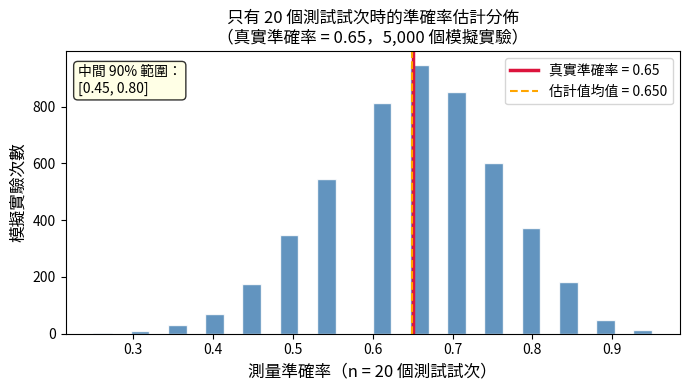
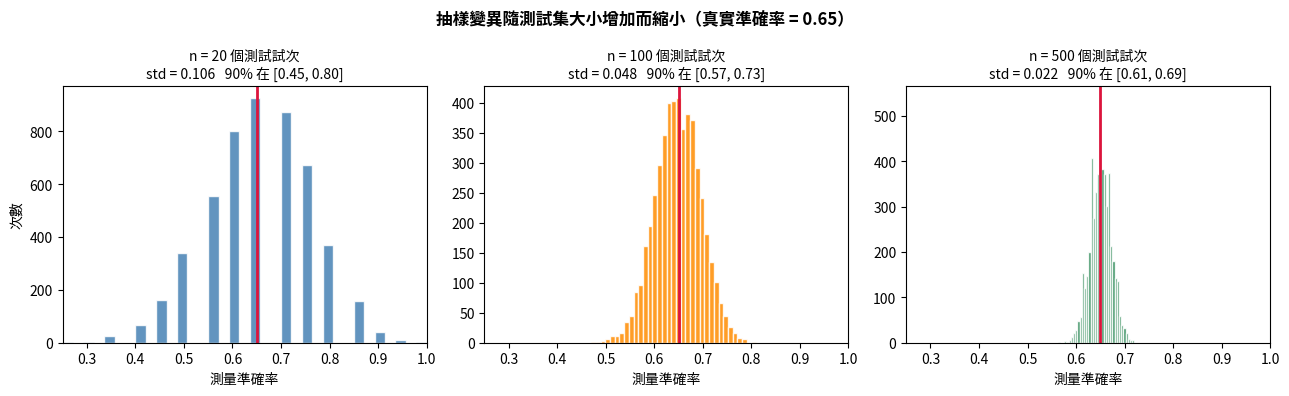
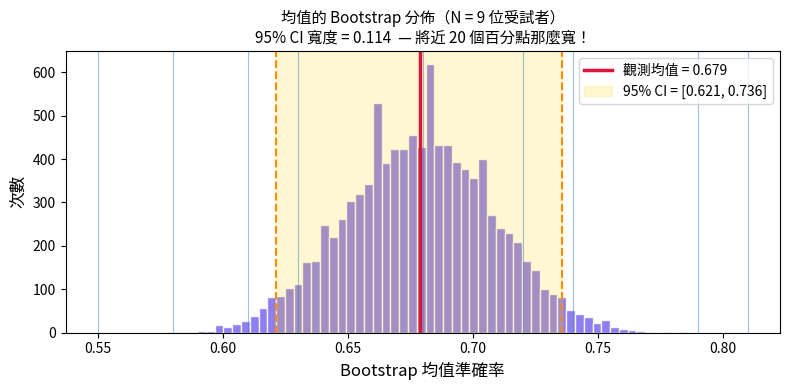
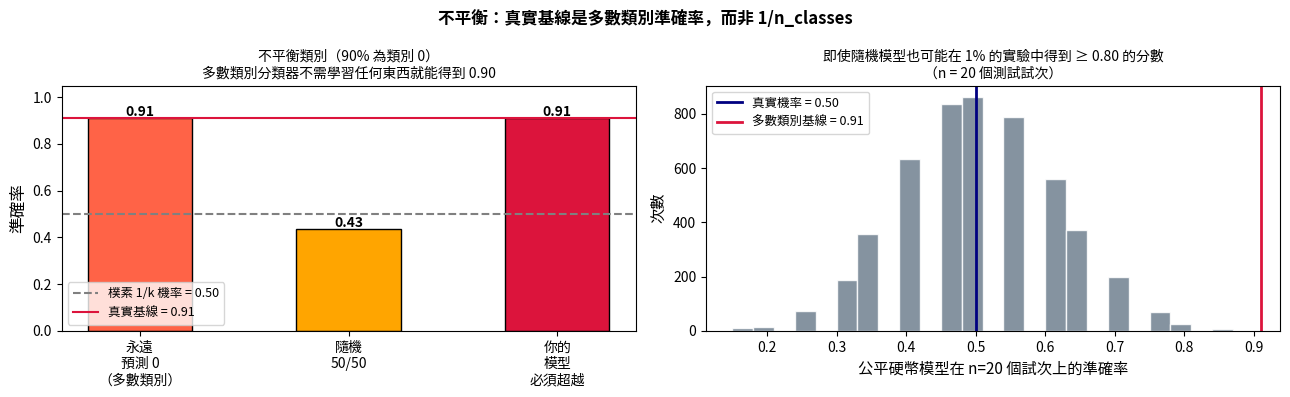
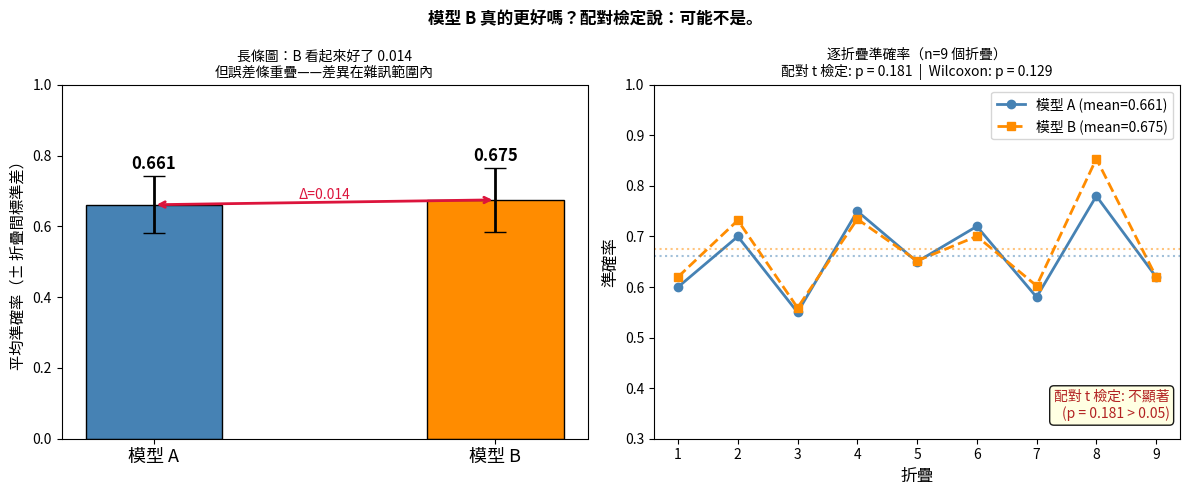

Reproduce these figures in Python, in order.
# --- Colab 啟動引導：僅在 Colab 環境下安裝相依套件與 neuro101 套件 ---
import sys, os
if "google.colab" in sys.modules:
    !pip install -q "mne==1.8.0" "moabb==1.2.0" "braindecode==0.8.1" "pyriemann==0.7" "scikit-learn==1.5.2"
    if not os.path.exists("neural-signals-101"):
        !git clone -q https://github.com/ChiShengChen/neural-signals-101
    sys.path.insert(0, os.path.abspath("neural-signals-101/src"))
    print("Colab 設定完成——請繼續閱讀下方章節。")

import sys
from pathlib import Path
try:
    import neuro101  # noqa: F401
except ModuleNotFoundError:
    # 向上搜尋專案根目錄（最多 5 層），找到後將 src 加入路徑
    _p = Path.cwd()
    for _ in range(5):
        if (_p / "src" / "neuro101").exists():
            sys.path.insert(0, str(_p / "src")); break
        _p = _p.parent
import numpy as np
import matplotlib.pyplot as plt
rng = np.random.default_rng(0)

# --- 模擬設定 ---
TRUE_ACC = 0.65        # 真實準確率，在實際情況中是未知的
N_REPEATS = 5_000     # 我們想像執行多少次「實驗」

def simulate_accuracy(n_test, n_repeats, true_acc, rng):
    """從 n_repeats 個獨立實驗中回傳測量準確率的陣列。"""
    # 每個實驗：抽取 n_test 個 Bernoulli(true_acc) 結果，計算均值
    outcomes = rng.random(size=(n_repeats, n_test)) < true_acc
    return outcomes.mean(axis=1)

accs_20 = simulate_accuracy(20, N_REPEATS, TRUE_ACC, rng)

fig, ax = plt.subplots(figsize=(7, 4))
ax.hist(accs_20, bins=30, color="steelblue", edgecolor="white", alpha=0.85)
ax.axvline(TRUE_ACC, color="crimson", lw=2.5, label=f"真實準確率 = {TRUE_ACC}")
ax.axvline(accs_20.mean(), color="orange", lw=1.5, linestyle="--",
           label=f"估計值均值 = {accs_20.mean():.3f}")
ax.set_xlabel("測量準確率（n = 20 個測試試次）", fontsize=12)
ax.set_ylabel("模擬實驗次數", fontsize=12)
ax.set_title("只有 20 個測試試次時的準確率估計分佈\n"
             f"（真實準確率 = {TRUE_ACC}，{N_REPEATS:,} 個模擬實驗）")
ax.legend()
pct5, pct95 = np.percentile(accs_20, [5, 95])
ax.text(0.02, 0.95,
        f"中間 90% 範圍：\n[{pct5:.2f}, {pct95:.2f}]",
        transform=ax.transAxes, va="top", fontsize=10,
        bbox=dict(boxstyle="round,pad=0.3", facecolor="lightyellow", alpha=0.8))
plt.tight_layout()
plt.show()

print(f"真實準確率：              {TRUE_ACC:.3f}")
print(f"測量準確率均值：          {accs_20.mean():.3f}")
print(f"測量準確率標準差：        {accs_20.std():.3f}")
print(f"90% 的實驗落在 [{pct5:.2f}, {pct95:.2f}]")
print(f"=> 單次 n=20 估計可能偏差 ±{(pct95-pct5)/2:.2f}（90% 範圍）")

ns = [20, 100, 500]
colors = ["steelblue", "darkorange", "seagreen"]

fig, axes = plt.subplots(1, 3, figsize=(13, 4), sharey=False)

for ax, n, c in zip(axes, ns, colors):
    accs = simulate_accuracy(n, N_REPEATS, TRUE_ACC, rng)
    p5, p95 = np.percentile(accs, [5, 95])
    ax.hist(accs, bins=35, color=c, edgecolor="white", alpha=0.85)
    ax.axvline(TRUE_ACC, color="crimson", lw=2)
    ax.set_title(f"n = {n} 個測試試次\nstd = {accs.std():.3f}   90% 在 [{p5:.2f}, {p95:.2f}]",
                 fontsize=10)
    ax.set_xlabel("測量準確率")
    if ax is axes[0]:
        ax.set_ylabel("次數")
    ax.set_xlim(0.25, 1.0)

fig.suptitle(f"抽樣變異隨測試集大小增加而縮小（真實準確率 = {TRUE_ACC}）",
             fontsize=12, fontweight="bold")
plt.tight_layout()
plt.show()

print("n_test | 估計標準差 | 90% 範圍寬度")
for n in ns:
    accs = simulate_accuracy(n, N_REPEATS, TRUE_ACC, rng)
    p5, p95 = np.percentile(accs, [5, 95])
    print(f"  {n:>4}  |     {accs.std():.4f}      |    {p95-p5:.3f}")

# 模擬 9 位受試者的逐受試者 LOSO 準確率
# （想像一個有 N=9 名參與者的真實實驗）
n_subjects = 9
true_subject_mean = 0.68

# 每位受試者的準確率具有真實變異性（受試者間差異）
subject_accs = np.array([0.61, 0.74, 0.55, 0.79, 0.63, 0.72, 0.58, 0.81, 0.68])
# （手工設定以符合真實情境；固定種子確保結果可重現）

mean_acc = subject_accs.mean()
std_acc = subject_accs.std(ddof=1)   # 樣本標準差（除以 N-1）
se_acc = std_acc / np.sqrt(n_subjects)  # 均值的標準誤（standard error of the mean）

print(f"受試者準確率: {subject_accs}")
print(f"均值  = {mean_acc:.3f}")
print(f"標準差 = {std_acc:.3f}  （受試者間的分散程度）")
print(f"標準誤 = {se_acc:.3f}  （關於均值的不確定性）")

N_BOOT = 10_000
boot_means = np.array([
    rng.choice(subject_accs, size=n_subjects, replace=True).mean()
    for _ in range(N_BOOT)
])

ci_low, ci_high = np.percentile(boot_means, [2.5, 97.5])

fig, ax = plt.subplots(figsize=(8, 4))
ax.hist(boot_means, bins=60, color="mediumslateblue", edgecolor="white", alpha=0.85)
ax.axvline(mean_acc, color="crimson", lw=2.5, label=f"觀測均值 = {mean_acc:.3f}")
ax.axvspan(ci_low, ci_high, alpha=0.18, color="gold",
           label=f"95% CI = [{ci_low:.3f}, {ci_high:.3f}]")
ax.axvline(ci_low, color="darkorange", lw=1.5, linestyle="--")
ax.axvline(ci_high, color="darkorange", lw=1.5, linestyle="--")
# 標記個別受試者
for a in subject_accs:
    ax.axvline(a, color="steelblue", lw=0.8, alpha=0.5)
ax.set_xlabel("Bootstrap 均值準確率", fontsize=12)
ax.set_ylabel("次數", fontsize=12)
ax.set_title(f"均值的 Bootstrap 分佈（N = {n_subjects} 位受試者）\n"
             f"95% CI 寬度 = {ci_high - ci_low:.3f}  — 將近 20 個百分點那麼寬！",
             fontsize=11)
ax.legend(fontsize=10)
plt.tight_layout()
plt.show()

print(f"\n95% Bootstrap CI:  [{ci_low:.3f}, {ci_high:.3f}]")
print(f"CI 寬度:            {ci_high - ci_low:.3f}")
print(f"\n解讀：以 N={n_subjects} 位受試者，真實均值合理地可能在")
print(f"{ci_low:.0%} 到 {ci_high:.0%} 之間的任何地方。")
print("這是一個很大的範圍！請務必在均值 ± 標準差旁邊回報 N。")

# 模擬不平衡二元分類問題
rng2 = np.random.default_rng(42)

N_TRIALS = 200
P_CLASS1 = 0.10   # 癲癇發作率（罕見）
P_CLASS0 = 1 - P_CLASS1

# 真實標籤（90% 零、10% 一）
y_true = (rng2.random(N_TRIALS) < P_CLASS1).astype(int)
print(f"類別計數: 0 → {(y_true==0).sum()}, 1 → {(y_true==1).sum()}")
print(f"類別比例: {np.bincount(y_true) / N_TRIALS}")

# 多數類別虛擬模型：永遠預測 0
y_majority = np.zeros(N_TRIALS, dtype=int)
majority_acc = (y_majority == y_true).mean()

# 隨機模型：以相等機率預測 0 或 1
y_random = rng2.integers(0, 2, size=N_TRIALS)
random_acc = (y_random == y_true).mean()

# 完美模型（oracle）— 上界
perfect_acc = 1.0

print(f"\n永遠預測多數類別的準確率: {majority_acc:.3f}")
print(f"隨機（50/50）準確率:       {random_acc:.3f}")
print(f"完美模型準確率:            {perfect_acc:.3f}")
print(f"\n=> 真實基線是 {majority_acc:.2f}，而非 0.50！")

# 同時顯示：即使在真正的機率水準下（投公平硬幣），小測試集也可能「幸運」地得到高分
N_BOOT_CHANCE = 5_000
n_test_small = 20

# 對 N_TRIALS 個標籤進行公平硬幣預測
chance_accs_small = np.array([
    ((rng2.integers(0, 2, n_test_small) == y_true[:n_test_small]).mean())
    for _ in range(N_BOOT_CHANCE)
])

fig, axes = plt.subplots(1, 2, figsize=(13, 4))

# 左：模型基線長條圖
ax = axes[0]
models_bar = ["永遠\n預測 0\n（多數類別）", "隨機\n50/50", "你的\n模型\n必須超越"]
scores_bar = [majority_acc, random_acc, majority_acc]
bar_colors = ["tomato", "orange", "crimson"]
bars = ax.bar(models_bar, scores_bar, color=bar_colors, width=0.5, edgecolor="black")
ax.axhline(0.5, color="gray", linestyle="--", lw=1.5, label="樸素 1/k 機率 = 0.50")
ax.axhline(majority_acc, color="crimson", linestyle="-", lw=1.5,
           label=f"真實基線 = {majority_acc:.2f}")
ax.set_ylim(0, 1.05)
ax.set_ylabel("準確率", fontsize=12)
ax.set_title("不平衡類別（90% 為類別 0）\n"
             "多數類別分類器不需學習任何東西就能得到 0.90", fontsize=10)
ax.legend(fontsize=9)
for bar, score in zip(bars, scores_bar):
    ax.text(bar.get_x() + bar.get_width()/2, score + 0.01, f"{score:.2f}",
            ha="center", fontsize=10, fontweight="bold")

# 右：小 n 下的「幸運機率」分佈
ax2 = axes[1]
ax2.hist(chance_accs_small, bins=25, color="slategray", edgecolor="white", alpha=0.85)
ax2.axvline(0.5, color="navy", lw=2, label="真實機率 = 0.50")
ax2.axvline(majority_acc, color="crimson", lw=2,
            label=f"多數類別基線 = {majority_acc:.2f}")
lucky = (chance_accs_small >= 0.80).mean()
ax2.set_xlabel(f"公平硬幣模型在 n={n_test_small} 個試次上的準確率", fontsize=11)
ax2.set_ylabel("次數", fontsize=11)
ax2.set_title(f"即使隨機模型也可能在 {lucky:.0%} 的實驗中得到 ≥ 0.80 的分數\n"
              f"（n = {n_test_small} 個測試試次）", fontsize=10)
ax2.legend(fontsize=9)

plt.suptitle("不平衡：真實基線是多數類別準確率，而非 1/n_classes",
             fontsize=12, fontweight="bold")
plt.tight_layout()
plt.show()

print(f"\n只有 n={n_test_small} 個測試試次時，純隨機模型")
print(f"在 {lucky:.1%} 的實驗中準確率 ≥ 0.80。")
print("=> 小測試集 + 不平衡類別 = 非常不可靠的評估。")

from scipy import stats as _st


def acc_above_chance(k_correct, n_trials, p_chance=0.5, conf=0.95):
    """分類準確率的二項檢定與 Wilson 下界。"""
    acc = k_correct / n_trials
    p_value = _st.binomtest(k_correct, n_trials, p_chance, alternative="greater").pvalue
    lo, hi = _st.binom.interval(conf, n_trials, acc)  # 計數的粗略 CI
    return acc, p_value, lo / n_trials, hi / n_trials


for n_trials in (20, 100, 400):
    k = round(0.65 * n_trials)  # 真實得分 65% 的模型
    acc, p, lo, hi = acc_above_chance(k, n_trials, p_chance=0.5)
    verdict = "高於機率水準" if lo > 0.5 else "無法與機率水準區分"
    print(f"n={n_trials:4d}: acc={acc:.2f}  95% CI≈[{lo:.2f},{hi:.2f}]  "
          f"binom p={p:.1e}  -> {verdict}")

rng3 = np.random.default_rng(7)

n_folds = 9
# 逐折疊準確率（配對：兩個模型使用相同折疊）
# 真實均值非常接近；標準差很大（典型的小 N 情況）
fold_accs_A = np.array([0.60, 0.70, 0.55, 0.75, 0.65, 0.72, 0.58, 0.78, 0.62])
fold_accs_B = fold_accs_A + rng3.normal(loc=0.02, scale=0.04, size=n_folds)
fold_accs_B = np.clip(fold_accs_B, 0.0, 1.0)

mean_A, std_A = fold_accs_A.mean(), fold_accs_A.std(ddof=1)
mean_B, std_B = fold_accs_B.mean(), fold_accs_B.std(ddof=1)

print(f"模型 A: mean={mean_A:.3f}  std={std_A:.3f}")
print(f"模型 B: mean={mean_B:.3f}  std={std_B:.3f}")
print(f"差異 B - A = {mean_B - mean_A:.3f}")

from scipy import stats

# 配對 t 檢定（相同折疊 => 配對，而非獨立）
t_stat, p_ttest = stats.ttest_rel(fold_accs_A, fold_accs_B)
# Wilcoxon 符號秩檢定（非參數替代）
w_stat, p_wilcox = stats.wilcoxon(fold_accs_A, fold_accs_B)

fig, axes = plt.subplots(1, 2, figsize=(12, 5))

# 左：帶有誤差條的長條圖（大多數論文展示的）
ax = axes[0]
x = np.array([0, 1])
means = [mean_A, mean_B]
stds  = [std_A, std_B]
bar_h = ax.bar(x, means, yerr=stds, width=0.4, capsize=8,
               color=["steelblue", "darkorange"], edgecolor="black",
               error_kw=dict(elinewidth=2, ecolor="black"))
ax.set_xticks(x)
ax.set_xticklabels(["模型 A", "模型 B"], fontsize=13)
ax.set_ylabel("平均準確率（± 折疊間標準差）", fontsize=11)
ax.set_ylim(0, 1.0)
ax.set_title(f"長條圖：B 看起來好了 {mean_B - mean_A:.3f}\n"
             f"但誤差條重疊——差異在雜訊範圍內", fontsize=10)
for xi, (m, s) in enumerate(zip(means, stds)):
    ax.text(xi, m + s + 0.02, f"{m:.3f}", ha="center", fontsize=12, fontweight="bold")

# 標注差距
ax.annotate("", xy=(1, mean_B), xytext=(0, mean_A),
            arrowprops=dict(arrowstyle="<->", color="crimson", lw=2))
ax.text(0.5, (mean_A + mean_B)/2 + 0.01, f"Δ={mean_B-mean_A:.3f}",
        ha="center", fontsize=10, color="crimson")

# 右：逐折疊散點圖（你也應該展示的）
ax2 = axes[1]
folds_x = np.arange(1, n_folds + 1)
ax2.plot(folds_x, fold_accs_A, "o-", color="steelblue", label=f"模型 A (mean={mean_A:.3f})", lw=2)
ax2.plot(folds_x, fold_accs_B, "s--", color="darkorange", label=f"模型 B (mean={mean_B:.3f})", lw=2)
ax2.set_xlabel("折疊", fontsize=12)
ax2.set_ylabel("準確率", fontsize=12)
ax2.set_title(f"逐折疊準確率（n={n_folds} 個折疊）\n"
              f"配對 t 檢定: p = {p_ttest:.3f}  |  Wilcoxon: p = {p_wilcox:.3f}", fontsize=10)
ax2.legend(fontsize=10)
ax2.set_ylim(0.3, 1.0)
ax2.axhline(mean_A, color="steelblue", linestyle=":", alpha=0.5)
ax2.axhline(mean_B, color="darkorange", linestyle=":", alpha=0.5)
ax2.set_xticks(folds_x)

sig_label = "不顯著" if p_ttest > 0.05 else "顯著"
color_sig  = "firebrick" if p_ttest > 0.05 else "seagreen"
ax2.text(0.98, 0.05, f"配對 t 檢定: {sig_label}\n(p = {p_ttest:.3f} > 0.05)",
         transform=ax2.transAxes, ha="right", va="bottom", fontsize=10,
         color=color_sig,
         bbox=dict(boxstyle="round,pad=0.3", facecolor="lightyellow", alpha=0.9))

plt.suptitle("模型 B 真的更好嗎？配對檢定說：可能不是。",
             fontsize=12, fontweight="bold")
plt.tight_layout()
plt.show()

print(f"\n配對 t 檢定:    t = {t_stat:.3f},  p = {p_ttest:.4f}")
print(f"Wilcoxon 檢定:  W = {w_stat:.1f},   p = {p_wilcox:.4f}")
print()
if p_ttest > 0.05:
    print("=> p > 0.05: 差異在統計上不顯著。")
    print("   我們無法宣稱模型 B 比模型 A 更好。")
else:
    print("=> p < 0.05: 差異在統計上顯著。")
print()
print(f"差距 {mean_B - mean_A:.3f} 小於 1 個標準差（{std_A:.3f}）。")
print("僅回報均值而不進行檢定將會誤導讀者。")

def corrected_resampled_ttest(diffs, n_train, n_test):
    """Nadeau-Bengio 方差修正配對 t 檢定，適用於重疊 CV 折疊。

    `diffs` 是逐折疊分數差異（模型 B - 模型 A）；`n_train`/`n_test`
    是每個折疊訓練／測試分割中的樣本數。
    """
    diffs = np.asarray(diffs, float)
    n = len(diffs)
    mean, var = diffs.mean(), diffs.var(ddof=1)
    corrected_var = var * (1.0 / n + n_test / n_train)   # 修正項
    if corrected_var <= 0:
        return 0.0, 1.0
    t = mean / np.sqrt(corrected_var)
    p = 2 * stats.t.sf(abs(t), df=n - 1)
    return t, p


diffs = fold_accs_B - fold_accs_A
n_total = 100  # 假設每個折疊測試約 1/9 的 100 個樣本
n_test = n_total // n_folds
n_train = n_total - n_test
t_corr, p_corr = corrected_resampled_ttest(diffs, n_train, n_test)
print(f"樸素配對 t 檢定:         p = {p_ttest:.3f}")
print(f"修正後（Nadeau-Bengio）: p = {p_corr:.3f}   <- 較大 = 更誠實")
print("修正使 p 值變大：重疊的 CV 折疊不是獨立的，")
print("因此樸素檢定誇大了顯著性。預設應使用修正後的版本。")
